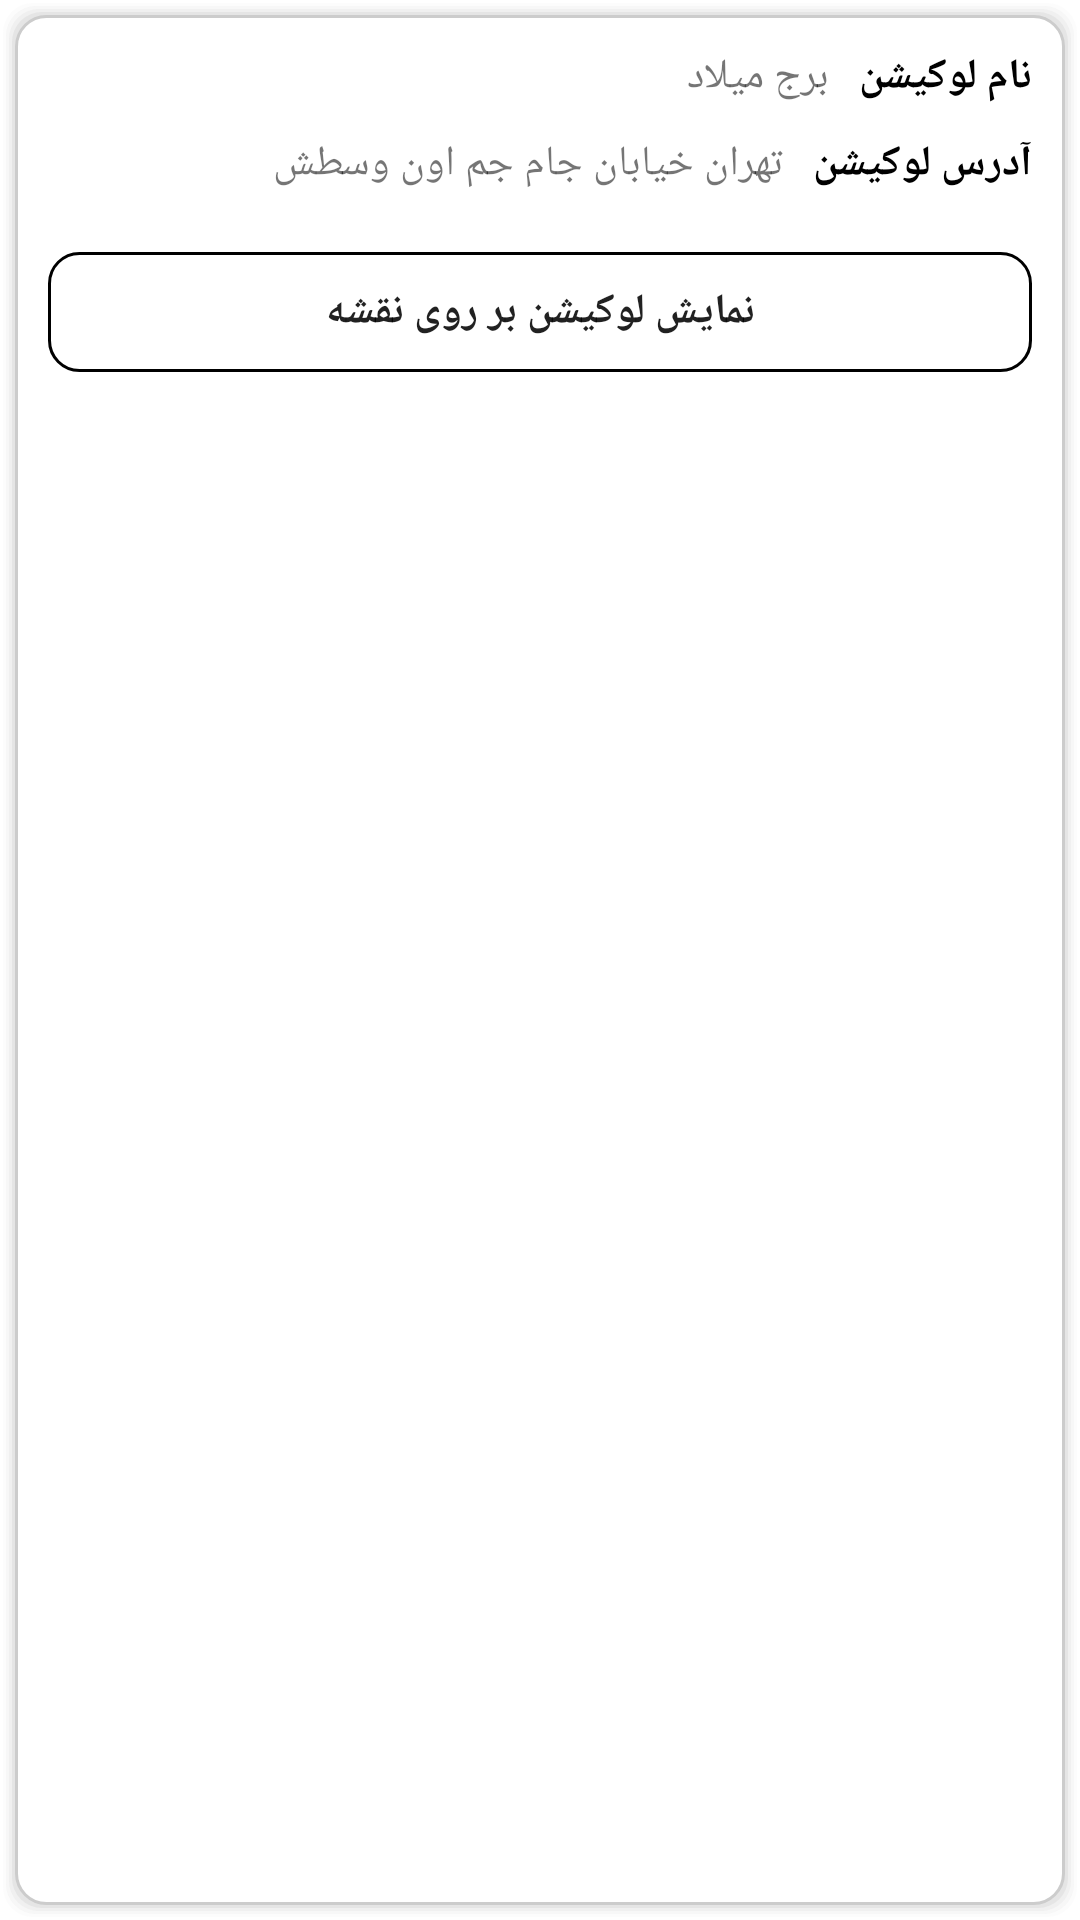

Write the Android layout XML for this screen, with the resource values it uses.
<!-- AndroidManifest.xml: application theme Theme.MapLooker -->
<!-- res/layout/locations_recyclerview_row.xml -->
<?xml version="1.0" encoding="utf-8"?>
<androidx.constraintlayout.widget.ConstraintLayout xmlns:android="http://schemas.android.com/apk/res/android"
    android:layout_width="match_parent"
    android:layout_height="wrap_content"
    xmlns:app="http://schemas.android.com/apk/res-auto"
    android:layoutDirection="ltr"

    android:layout_margin="8dp"

    android:background="@drawable/card_view_shape"

    android:padding="16dp">

    <TextView
        android:layout_width="wrap_content"
        android:layout_height="wrap_content"
        android:id="@+id/locationNameLabel"

        android:text="@string/locationNameLabel"
        android:textColor="@color/black"
        android:textStyle="bold"

        app:layout_constraintTop_toTopOf="parent"
        app:layout_constraintEnd_toEndOf="parent" />

    <TextView
        android:layout_width="wrap_content"
        android:layout_height="wrap_content"
        android:id="@+id/locationName"

        android:text="برج میلاد"

        android:layout_marginHorizontal="10dp"

        app:layout_constraintTop_toTopOf="parent"
        app:layout_constraintEnd_toStartOf="@id/locationNameLabel" />

    <TextView
        android:layout_width="wrap_content"
        android:layout_height="wrap_content"
        android:id="@+id/locationAddressLabel"

        android:text="@string/locationAddressLabel"
        android:textColor="@color/black"
        android:textStyle="bold"

        android:layout_marginTop="10dp"

        app:layout_constraintTop_toBottomOf="@id/locationNameLabel"
        app:layout_constraintEnd_toEndOf="@id/locationNameLabel" />

    <TextView
        android:layout_width="wrap_content"
        android:layout_height="wrap_content"
        android:id="@+id/locationAddress"

        android:text="تهران خیابان جام جم اون وسطش"

        android:layout_marginHorizontal="10dp"

        app:layout_constraintTop_toTopOf="@id/locationAddressLabel"
        app:layout_constraintBottom_toBottomOf="@id/locationAddressLabel"
        app:layout_constraintEnd_toStartOf="@id/locationAddressLabel" />

    <androidx.appcompat.widget.AppCompatButton
        android:layout_width="0dp"
        android:layout_height="40dp"
        android:id="@+id/showLocationOnMapBtn"

        android:text="@string/showLocationOnMapBtn"
        android:background="@drawable/btn_background"
        android:textStyle="bold"

        android:layout_marginTop="20dp"

        app:layout_constraintEnd_toEndOf="parent"
        app:layout_constraintStart_toStartOf="parent"
        app:layout_constraintTop_toBottomOf="@id/locationAddressLabel" />

</androidx.constraintlayout.widget.ConstraintLayout>
<!-- resources referenced by this layout -->
<resources>
  <color name="black">#FF000000</color>
  <!-- drawable btn_background (drawable) -->
  <?xml version="1.0" encoding="utf-8"?>
  <shape android:shape="rectangle"
      xmlns:android="http://schemas.android.com/apk/res/android" >
  
      <stroke
          android:color="@color/black"
          android:width="1dp" />
  
      <corners
          android:radius="10dp" />
  
  </shape>
  <!-- drawable card_view_shape: vector/xml drawable (drawable-night, 2202 chars, omitted) -->
  <string name="locationAddressLabel">آدرس لوکیشن</string>
  <string name="locationNameLabel">نام لوکیشن</string>
  <string name="showLocationOnMapBtn">نمایش لوکیشن بر روی نقشه</string>
  <style name="Theme.MapLooker" parent="Theme.MaterialComponents.DayNight.DarkActionBar">
          
          <item name="colorPrimary">@color/purple_500</item>
          <item name="colorPrimaryVariant">@color/purple_700</item>
          <item name="colorOnPrimary">@color/white</item>
          
          <item name="colorSecondary">@color/teal_200</item>
          <item name="colorSecondaryVariant">@color/teal_700</item>
          <item name="colorOnSecondary">@color/black</item>
          
          <item name="android:statusBarColor" tools:targetApi="l">?attr/colorPrimaryVariant</item>
          
      </style>
  <color name="purple_500">#FF6200EE</color>
  <color name="purple_700">#FF3700B3</color>
  <color name="white">#FFFFFFFF</color>
  <color name="teal_200">#FF03DAC5</color>
  <color name="teal_700">#FF018786</color>
</resources>
